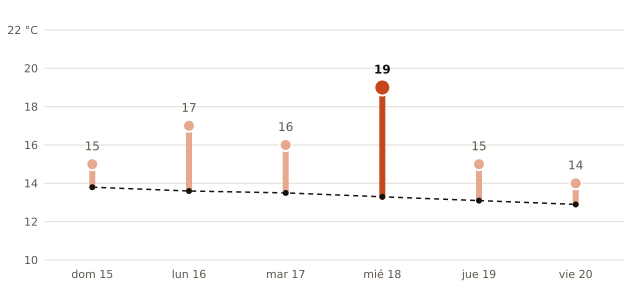

The table this chart was drawn from, first rows:
fecha, máxima_prevista_C, máxima_normal_1991_2020_C
2026-11-15, 15, 13.8
2026-11-16, 17, 13.6
2026-11-17, 16, 13.5
2026-11-18, 19, 13.3
2026-11-19, 15, 13.1
2026-11-20, 14, 12.9
